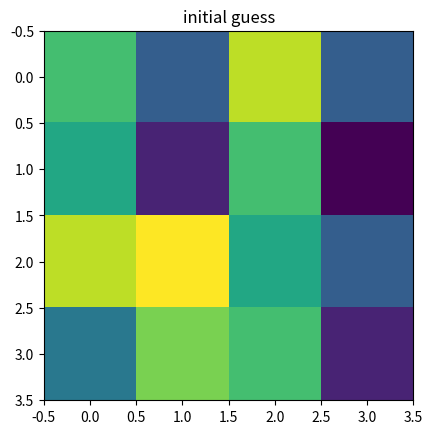
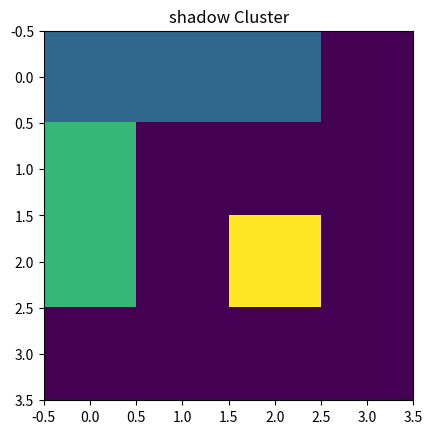

These figures' Python source, in order: (Note: this script raises an exception after producing the figures.)
from __future__ import print_function
import numpy as np
from scipy.optimize import basinhopping
from scipy.optimize import HessianUpdateStrategy
import random
import matplotlib
matplotlib.use('Agg')
import matplotlib.pyplot as plt
import math
import sys

K = 10
C = 3
NEGINF = -99999999999
IMGH = 4
IMGW = 4
FREESPACEWEIGHT = 10


def eprint(*args, **kwargs):
    print(*args, file=sys.stderr, **kwargs)


def manualGenerate():
    shadowCluster = np.zeros((IMGH, IMGW), int)
    for i in range(int(0.1*IMGH), int(0.3*IMGH)):
        for j in range(int(0.1*IMGW), int(0.8*IMGW)):
            shadowCluster[i][j] = 1
    for i in range(int(0.4*IMGH), int(0.8*IMGH)):
        for j in range(int(0.2*IMGW), int(0.4*IMGW)):
            shadowCluster[i][j] = 2
    for i in range(int(0.6*IMGH), int(0.9*IMGH)):
        for j in range(int(0.6*IMGW), int(0.95*IMGW)):
            shadowCluster[i][j] = 3
    return shadowCluster


def generateShadowCluster(shapeCompletion):
    pass


def getBelObjectMask(x, k):
    result = x == k
    return result


def getAllSkandSize(x):
    allS_ks = [None] * (K+1)
    allsizeofSk = [None] * (K+1)
    for k in range(K+1):
        S_k = getBelObjectMask(x, k)
        allS_ks[k] = S_k
        allsizeofSk[k] = np.count_nonzero(S_k)
    return allS_ks, allsizeofSk


def obj_fspace_overlapping(shadowCluster, x, k, allS_ks, allsizeofSk):  # return the log
    S_k = allS_ks[k]
    sizeofSk = allsizeofSk[k]
    if sizeofSk == 0:
        return 0
    sizeofS_k0 = 0
    for i in range(np.shape(shadowCluster)[0]):
        for j in range(np.shape(shadowCluster)[1]):
            if S_k[i][j] and shadowCluster[i][j] == 0:
                sizeofS_k0 += 1
    if sizeofS_k0 == sizeofSk:
        return NEGINF
    return sizeofSk * np.log(1-sizeofS_k0/sizeofSk)


def fspace_fspace_overlapping(shadowCluster, x, allS_ks, allsizeofSk):
    S_0 = allS_ks[0]
    sizeofS0 = allsizeofSk[0]
    if sizeofS0 == 0:
        return 0
    sizeofS_00 = 0
    for i in range(np.shape(shadowCluster)[0]):
        for j in range(np.shape(shadowCluster)[1]):
            if S_0[i][j] and shadowCluster[i][j] == 0:
                sizeofS_00 += 1
    if sizeofS_00 == 0:
        return NEGINF
    return sizeofS0 * np.log(sizeofS_00/sizeofS0)


def freeSpaceOverlapping(shadowCluster, x, K, allS_ks, allsizeofSk):
    result = 0
    result += fspace_fspace_overlapping(shadowCluster, x, allS_ks, allsizeofSk)
    for k in range(1, K+1):
        result += obj_fspace_overlapping(shadowCluster,
                                         x, k, allS_ks, allsizeofSk)
    return result


def entrophySk(shadowCluster, x, k, allS_ks, allsizeofSk):
    S_k = allS_ks[k]
    sizeofSk = allsizeofSk[k]
    if sizeofSk == 0:
        return 0
    entrophy = 0
    S_kc = np.multiply(S_k, shadowCluster)
    # plt.figure()
    # plt.imshow(S_kc)
    # plt.title("S k c")
    for c in range(1, C+1):
        sizeofSkc = np.count_nonzero(S_kc == c)
        if sizeofSkc == 0:
            continue
        entrophy += sizeofSkc/sizeofSk * math.log(sizeofSkc/sizeofSk, C)
    return -entrophy


def probabilityShadowCluster(shadowCluster, x, allS_ks, allsizeofSk):
    p = 0
    for k in range(1, K + 1):
        temp = entrophySk(shadowCluster, x, k, allS_ks, allsizeofSk)
        if temp == 1:
            p += NEGINF
        else:
            p += allsizeofSk[k] * np.log(1 - temp)
    return p


def StrongSensorModel(shadowCluster, x, allS_ks, allsizeofSk):
    return FREESPACEWEIGHT * freeSpaceOverlapping(shadowCluster, x, K, allS_ks, allsizeofSk)\
            + probabilityShadowCluster(shadowCluster, x, allS_ks, allsizeofSk)


def StrongSensorModelforMCMC(x):
    x = np.reshape(x, (IMGH, IMGW))
    x = x.astype(int)
    shadowCluster = manualGenerate() # TODO: change it to depending on shape completion
    allS_ks, allsizeofSk = getAllSkandSize(x)
    return -StrongSensorModel(shadowCluster, x, allS_ks, allsizeofSk)


def getAllqi(shapeCompletion):
    allq_is = [None] * (K+1)
    allsizeofqi = [None] * (K+1)
    for k in range(K+1):
        q_i = getBelObjectMask(shapeCompletion, k)
        allq_is[k] = q_i
        allsizeofqi[k] = np.count_nonzero(q_i)
    return allq_is, allsizeofqi


def computePqi(allq_is, allsizeofqi, i, allS_ks, allsizeofSk):
    if allsizeofqi[i] == 0:
        return 1
    P = [None] * (K + 1)  # from 0 to K
    P[0] = 1e-10
    for k in range(1, K + 1):
        intersection = allq_is[i] & allS_ks[k]
        sizeofInter = np.count_nonzero(intersection)
        union = allq_is[i] | allS_ks[k]
        sizeofUnion = np.count_nonzero(union)
        P[k] = sizeofInter / sizeofUnion
    Pmax = max(P)
    return Pmax


def ShapeCompletionOverlap(x, allS_ks, allsizeofSk, allq_is, allsizeofqi):
    logP = 0.0
    for i in range(1, K + 1):
        logP += allsizeofqi[i] * np.log(computePqi(allq_is, allsizeofqi, i, allS_ks, allsizeofSk))
    return logP


def ShapeCompletionOverlapForMCMC(x):
    x = np.reshape(x, (IMGH, IMGW))
    x = x.astype(int)
    shapeCompletion = manualGenerate()
    allS_ks, allsizeofSk = getAllSkandSize(x)
    allq_is, allsizeofqi = getAllqi(shapeCompletion)
    return -ShapeCompletionOverlap(x, allS_ks, allsizeofSk, allq_is, allsizeofqi)

"""
class State(object):
    def __init__(self, width=IMGH):
        self.x0 = np.ndarray((IMGH, IMGH), int)
        for i in range(np.shape(self.x0)[0]):
            for j in range(np.shape(self.x0)[1]):
                self.x0[i][j] = random.randint(0,K)
        self.shadowCluster = manualGenerate()
"""

class ChangeRandomly(object):
    def __init__(self, stepsize=1):
        self.stepsize = stepsize

    def __call__(self, x):
        i = random.randint(0, IMGH-1)  # endpoints included
        j = random.randint(0, IMGW - 1)
        choice = random.randint(0,1)
        # choice = 1
        if choice == 0:
            x[i*IMGW + j] = 0
        else:
            x[i*IMGW + j] = random.randint(0, K)
        return x


class ChangeToNeighbourLabel(object):
    def __init__(self, stepsize=1):
        self.stepsize = stepsize

    def __call__(self, x):
        i = random.randint(0, IMGH-1)  # endpoints included
        j = random.randint(0, IMGW-1)
        choice = random.randint(0,1)
        # choice = 1
        if choice == 0:
            x[i*IMGW + j] = 0
        else:
            dx = random.randint(-1,1)
            dy = random.randint(-1,1)
            index = int(((i+dy)*IMGW + j+dx)%(IMGH*IMGW))
            x[i*IMGW + j] = int(x[index])
        return x


def progressCallback(x, f, accepted):
    eprint("at minima %.4f accepted %d" % (f, int(accepted)))
    # plt.figure()
    plt.imshow(np.reshape(x, (IMGH, IMGW)))
    plt.title("Current guess")
    plt.savefig("Current_guess.png")


if __name__ == '__main__':
    x0 = np.ndarray((IMGH, IMGW), int)
    for i in range(np.shape(x0)[0]):
        for j in range(np.shape(x0)[1]):
            x0[i][j] = random.randint(0,K)
    plt.figure()
    plt.imshow(x0)
    plt.title("initial guess")
    plt.savefig("initial_guess.png")
    print(x0)

    shadowCluster = manualGenerate()
    plt.figure()
    plt.imshow(shadowCluster)
    plt.title("shadow Cluster")
    plt.savefig("shadow_Cluster.png")
# -------------------------------------------------
    allS_ks, allsizeofSk = getAllSkandSize(x0)
    allq_is, allsizeofqi = getAllqi(shadowCluster)

    print(freeSpaceOverlapping(shadowCluster, x0, K, allS_ks, allsizeofSk))
    print(probabilityShadowCluster(shadowCluster, x0, allS_ks, allsizeofSk))
    print(StrongSensorModel(shadowCluster, x0, allS_ks, allsizeofSk))
    print(StrongSensorModelforMCMC(x0))
    print(ShapeCompletionOverlapForMCMC(x0))

    takestep = ChangeToNeighbourLabel()
    minimizer_kwargs = {"method": "BFGS"}
    # minimizer_kwargs = {"method": "trust-krylov", "jac": False, "hess": HessianUpdateStrategy}
    mcmc = basinhopping(ShapeCompletionOverlapForMCMC, x0, niter=100, \
            minimizer_kwargs=minimizer_kwargs, disp=True,take_step=takestep, \
                stepsize=K, callback=progressCallback)
    print(type(mcmc))
    print(np.shape(mcmc.x))
    print(mcmc.fun)
    print(np.reshape(mcmc.x, (IMGH, IMGW)))
    plt.figure()
    plt.imshow(np.reshape(mcmc.x, (IMGH, IMGW)))
    plt.title("final guess")
    plt.savefig("final_guess_100.png")

